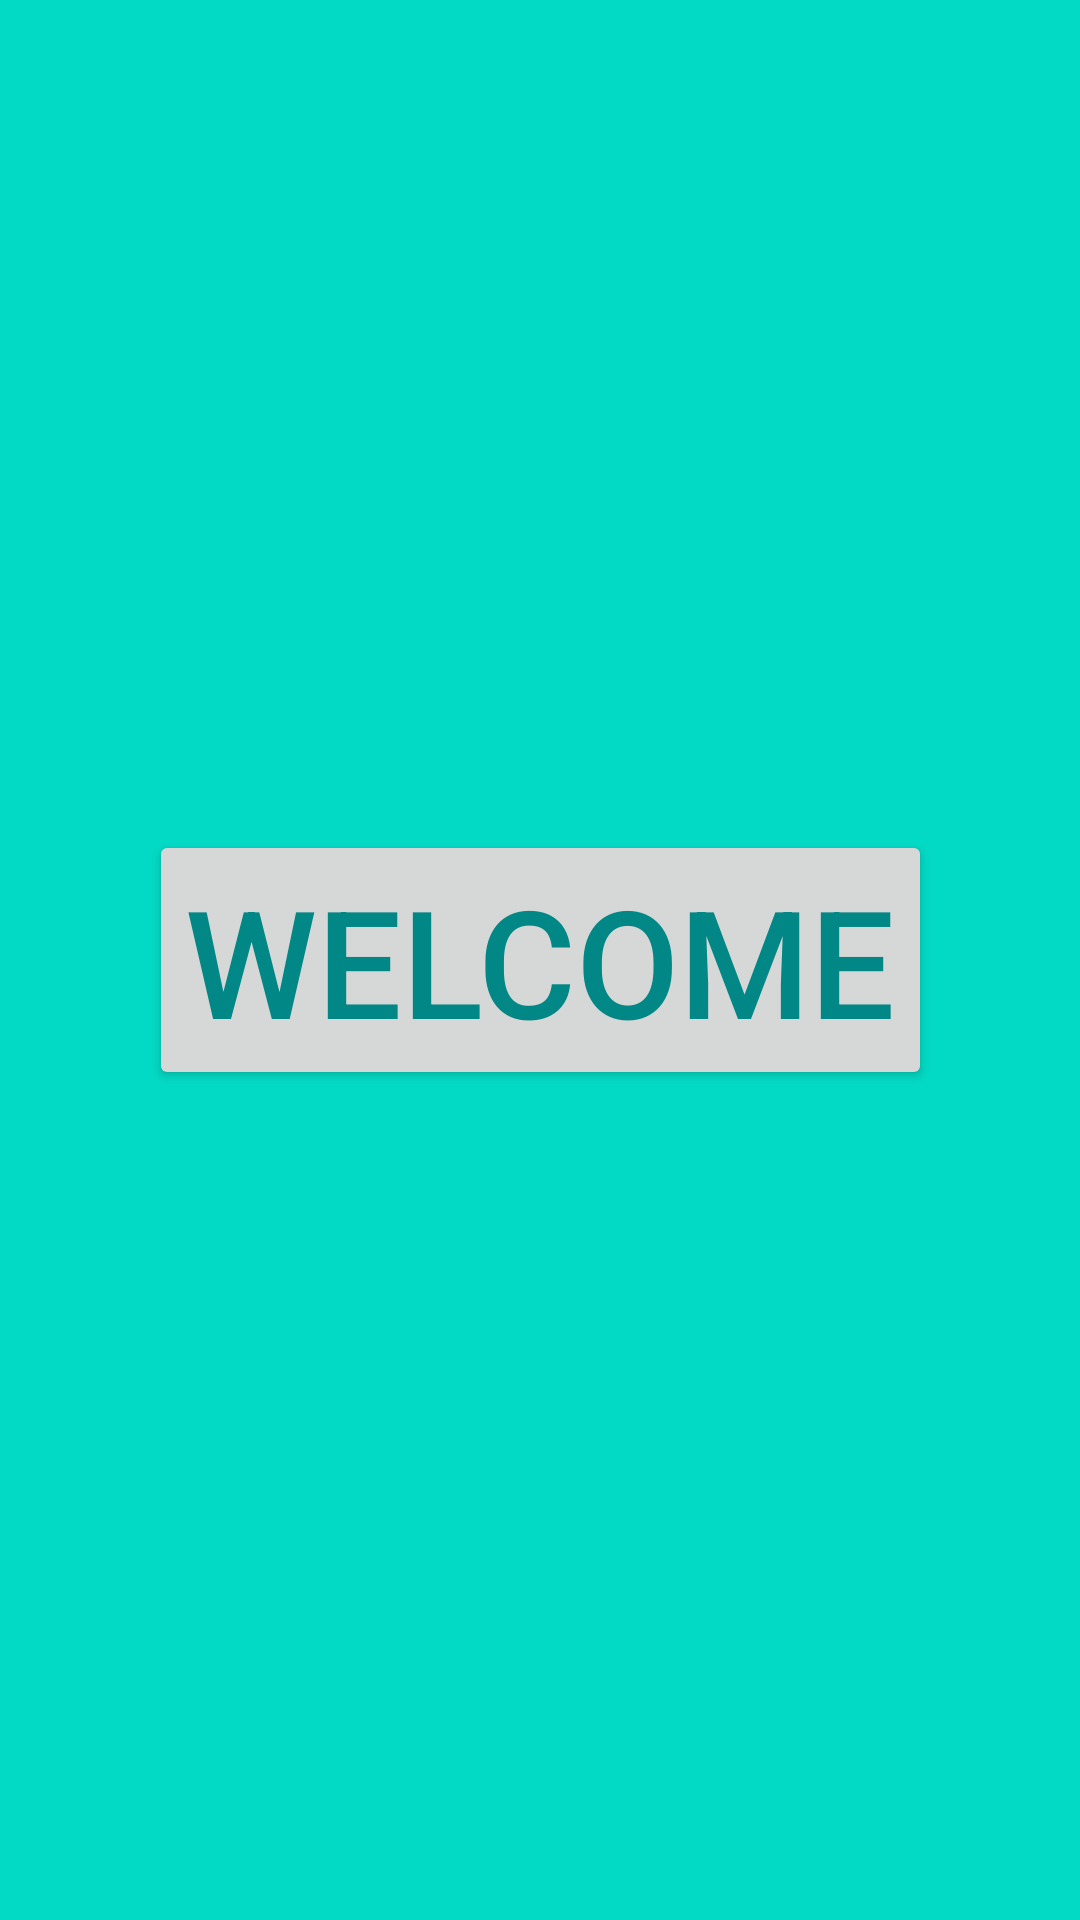

Write the Android layout XML for this screen, with the resource values it uses.
<!-- AndroidManifest.xml: application theme Theme.MaterialDesign -->
<!-- res/layout/second_layout.xml -->
<?xml version="1.0" encoding="utf-8"?>
<androidx.constraintlayout.widget.ConstraintLayout xmlns:android="http://schemas.android.com/apk/res/android"
    xmlns:app="http://schemas.android.com/apk/res-auto"
    xmlns:tools="http://schemas.android.com/tools"
    android:layout_width="match_parent"
    android:layout_height="match_parent"
    android:background="@color/teal_200"
    tools:context=".MainActivity">

    <Button
        android:id="@+id/startbtnT"
        android:layout_width="wrap_content"
        android:layout_height="wrap_content"
        android:text="Welcome"
        android:textColor="@color/teal_700"
        android:textSize="50sp"
        app:layout_constraintBottom_toBottomOf="parent"
        app:layout_constraintLeft_toLeftOf="parent"
        app:layout_constraintRight_toRightOf="parent"
        app:layout_constraintTop_toTopOf="parent" />

</androidx.constraintlayout.widget.ConstraintLayout>
<!-- resources referenced by this layout -->
<resources>
  <color name="teal_200">#FF03DAC5</color>
  <color name="teal_700">#FF018786</color>
  <style name="Theme.MaterialDesign" parent="Theme.MaterialComponents.DayNight.NoActionBar">
          
          <item name="colorPrimary">@color/purple_500</item>
          <item name="colorPrimaryVariant">@color/purple_700</item>
          <item name="colorOnPrimary">@color/white</item>
          
          <item name="colorSecondary">@color/teal_200</item>
          <item name="colorSecondaryVariant">@color/teal_700</item>
          <item name="colorOnSecondary">@color/black</item>
          
          
      </style>
  <color name="purple_500">#FF6200EE</color>
  <color name="purple_700">#FF3700B3</color>
  <color name="white">#FFFFFFFF</color>
  <color name="black">#FF000000</color>
</resources>
